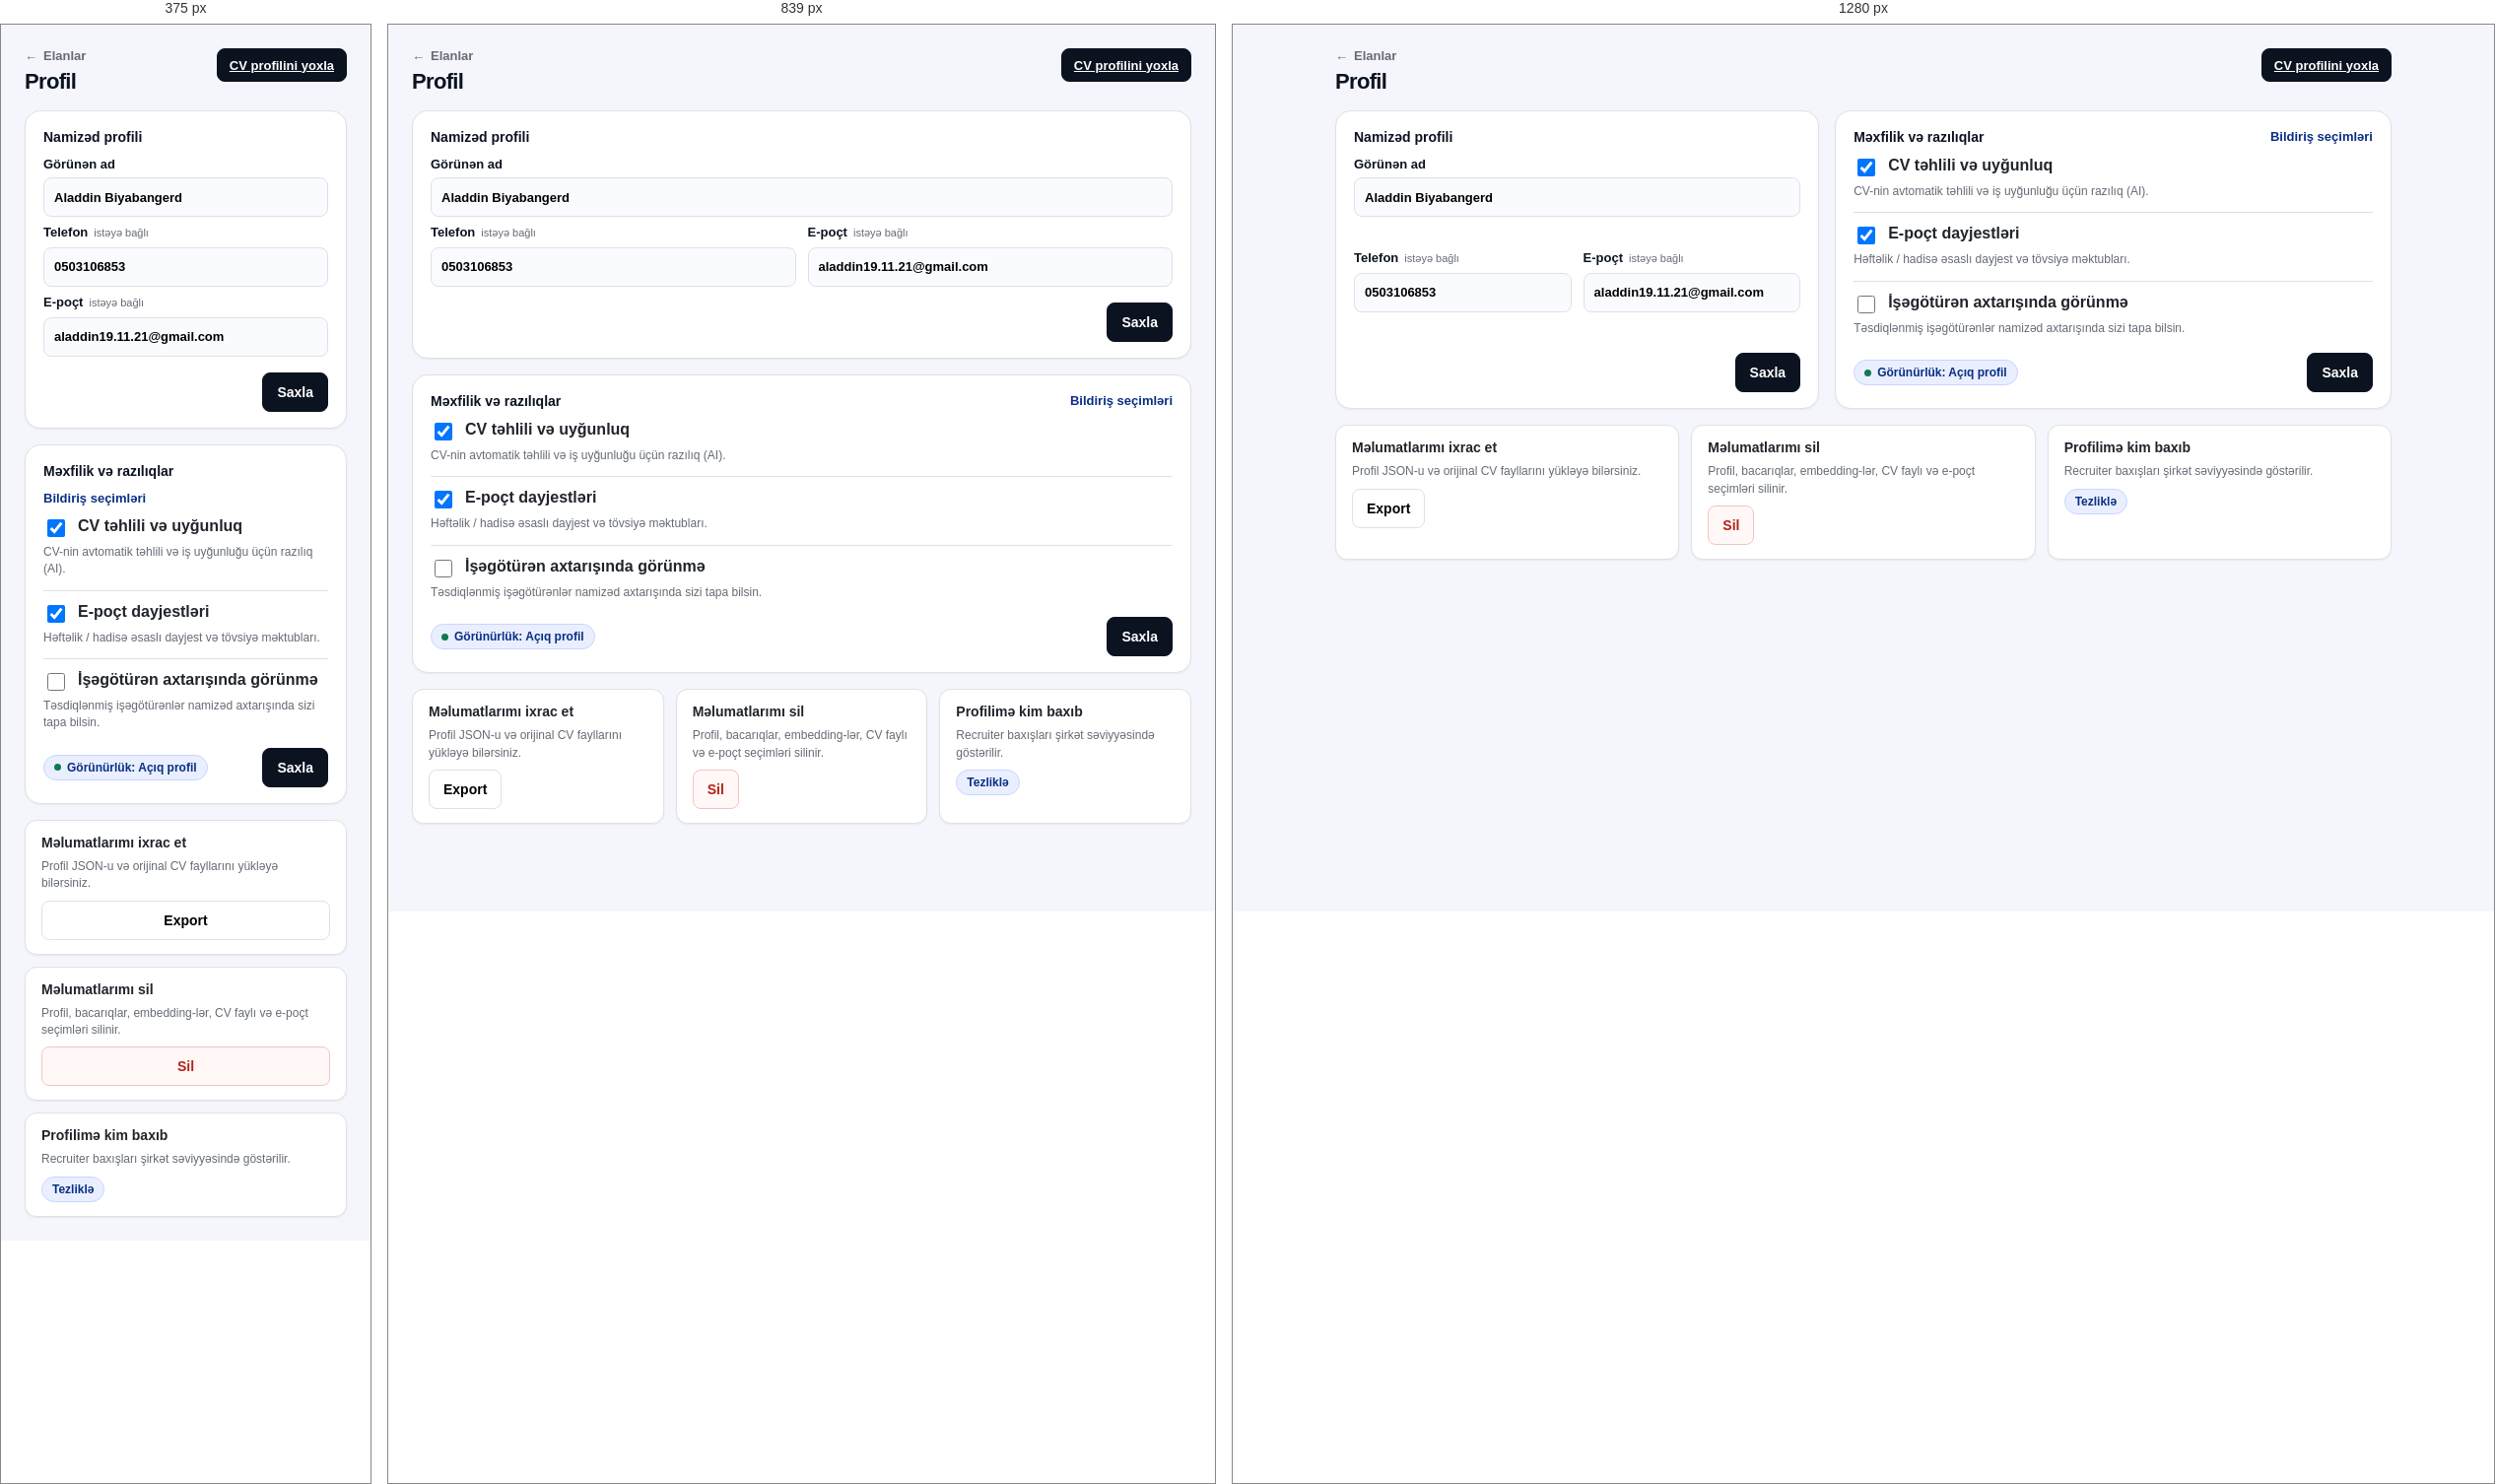
Rendered at 375 px, 839 px and 1280 px, left to right.

<!-- file: .profile-smoke.html -->
<!DOCTYPE html>
<html lang="az">
<head>
<meta charset="utf-8" />
<meta name="viewport" content="width=device-width, initial-scale=1" />
<title>Profile Option A smoke</title>
<style>
  :root {
    --brand: #001fff;
    --brand-deep: #092f84;
    --brand-soft: #eaefff;
    --ink: #0b1220;
    --canvas: #f4f6fb;
    --surface: #ffffff;
    --text: #20242b;
    --muted: #656b75;
    --border: #dfe1e5;
    --radius-sm: 8px;
    --radius-md: 12px;
    --radius-lg: 16px;
    --shadow-soft: 0 1px 2px rgb(15 23 42 / 6%);
    --fw-semibold: 600;
  }
  * { box-sizing: border-box; }
  body {
    margin: 0;
    font-family: ui-sans-serif, system-ui, sans-serif;
    background: var(--canvas);
    color: var(--text);
  }
  .page { max-width: 1120px; margin: 0 auto; padding: 24px; }
  .page-chrome {
    display: flex; align-items: flex-start; justify-content: space-between;
    gap: 12px 20px; margin: 0 0 16px; flex-wrap: wrap;
  }
  .page-chrome-main { min-width: 0; flex: 1 1 auto; display: grid; gap: 6px; }
  .page-chrome-back {
    display: inline-flex; align-items: center; gap: 6px; width: fit-content;
    text-decoration: none; color: var(--muted); font-size: 13px; font-weight: 600;
  }
  .page-chrome-title { margin: 0; font-size: 22px; font-weight: 600; letter-spacing: -0.03em; color: var(--ink); }
  .page-chrome-actions { display: flex; align-items: center; gap: 8px; }
  .h2-panel {
    background: var(--surface);
    border: 1px solid var(--border);
    border-radius: var(--radius-lg);
    padding: 18px 18px 16px;
    box-shadow: var(--shadow-soft);
    min-width: 0;
  }
  .h2-panel-title {
    margin: 0;
    font-size: 14px;
    font-weight: var(--fw-semibold);
    color: var(--ink);
  }
  .hint { margin: 0; font-size: 12px; color: var(--muted); line-height: 1.45; font-weight: 500; }
  .btn {
    display: inline-flex; align-items: center; justify-content: center;
    min-height: 40px; padding: 8px 14px; border-radius: var(--radius-sm);
    border: 1px solid var(--border); background: var(--surface);
    font-size: 14px; font-weight: 600;
  }
  .btn.small { min-height: 34px; padding: 6px 12px; font-size: 13px; }
  .btn.ink { background: var(--ink); border-color: var(--ink); color: #fff; }
  .consent-fields { display: grid; gap: 0; margin: 0; padding: 0; border: 0; min-width: 0; }
  .consent-item { display: grid; gap: 4px; min-width: 0; overflow-wrap: anywhere; padding: 12px 0; border-bottom: 1px solid var(--border); }
  .consent-item:first-child { padding-top: 0; }
  .consent-item:last-child { border-bottom: 0; padding-bottom: 0; }
  .consent-item .inline { display: flex; align-items: flex-start; gap: 10px; font-weight: 600; }
  .consent-item input { width: 18px; height: 18px; margin-top: 2px; flex: 0 0 auto; }

  .profile-layout {
    display: grid;
    grid-template-columns: minmax(0, 1fr);
    gap: 16px;
    width: 100%;
    align-items: start;
  }
  .profile-layout-a {
    grid-template-columns: minmax(0, 1fr) minmax(0, 1.15fr);
    align-items: stretch;
  }
  .profile-layout-a .profile-rights { grid-column: 1 / -1; }
  .profile-page .profile-panel {
    display: flex; flex-direction: column; gap: 12px; min-width: 0; height: 100%;
  }
  .profile-page .profile-grid > label {
    display: grid; gap: 6px; align-content: start;
    font-size: 13px; font-weight: 600; color: var(--ink); min-width: 0;
  }
  .profile-page .profile-field-label {
    display: inline-flex; flex-wrap: wrap; align-items: baseline; gap: 6px; min-width: 0;
  }
  .profile-page .profile-field-label .hint { font-size: 11px; font-weight: 500; }
  .profile-page .profile-grid input {
    width: 100%; min-width: 0; height: 40px; border: 1px solid var(--border);
    border-radius: var(--radius-sm); padding: 0 10px; font: inherit; background: #fafbfe;
  }
  .profile-page .profile-panel .profile-grid,
  .profile-page .profile-panel .consent-fields { flex: 1 1 auto; }
  .profile-page .profile-panel-actions {
    margin-top: auto; padding-top: 4px; display: flex; justify-content: flex-end;
    align-items: center; gap: 12px; flex-wrap: wrap;
  }
  .profile-page .profile-privacy .profile-panel-actions { justify-content: space-between; }
  .profile-privacy-head {
    display: flex; align-items: flex-start; justify-content: space-between; gap: 12px;
  }
  .profile-privacy-link {
    flex: 0 0 auto; font-size: 13px; font-weight: 600; color: var(--brand-deep); text-decoration: none; white-space: nowrap;
  }
  .profile-grid {
    display: grid; grid-template-columns: repeat(2, minmax(0, 1fr)); gap: 8px 12px; align-items: start;
  }
  .profile-grid .profile-span { grid-column: 1 / -1; }
  .profile-visibility-pill {
    position: relative; display: inline-flex; align-items: center; gap: 6px;
    font-size: 12px; font-weight: 600; color: var(--brand-deep);
    background: var(--brand-soft); border: 1px solid #c9d4ff; border-radius: 999px; padding: 5px 10px;
  }
  .profile-visibility-dot {
    width: 7px; height: 7px; border-radius: 50%; background: #0d7a4f; flex: 0 0 auto;
  }
  .profile-rights { display: grid; gap: 10px; min-width: 0; }
  .profile-rights-grid {
    display: grid;
    grid-template-columns: repeat(auto-fit, minmax(min(100%, 220px), 1fr));
    gap: 12px; min-width: 0;
  }
  .profile-right-card {
    display: grid; gap: 8px; align-content: start; min-width: 0;
    padding: 14px 16px; border: 1px solid var(--border); border-radius: var(--radius-md);
    background: var(--surface); box-shadow: var(--shadow-soft);
  }
  .profile-right-card strong { font-size: 14px; overflow-wrap: anywhere; }
  .profile-right-actions { display: flex; flex-wrap: wrap; gap: 8px; }
  .profile-right-danger { color: #b42318; border-color: #f3c4c0; background: #fff8f7; }
  .profile-right-soon {
    display: inline-flex; font-size: 12px; font-weight: 600; color: var(--brand-deep);
    background: var(--brand-soft); border: 1px solid #c9d4ff; border-radius: 999px; padding: 5px 10px;
  }
  @media (max-width: 959px) {
    .profile-layout-a {
      grid-template-columns: minmax(0, 1fr); align-items: start;
    }
    .profile-layout-a .profile-rights { grid-column: auto; }
    .profile-page .profile-panel { height: auto; }
  }
  @media (max-width: 720px) {
    .profile-grid { grid-template-columns: 1fr; }
    .profile-privacy-head { flex-direction: column; align-items: flex-start; }
    .profile-privacy-link { white-space: normal; }
    .profile-right-actions .btn { width: 100%; justify-content: center; }
  }
</style>
</head>
<body>
<div class="page">
  <div class="h2-candidate profile-page" id="candidate">
    <header class="page-chrome">
      <div class="page-chrome-main">
        <a class="page-chrome-back" href="#"><span aria-hidden="true">←</span><span>Elanlar</span></a>
        <h1 class="page-chrome-title">Profil</h1>
      </div>
      <div class="page-chrome-actions">
        <a class="btn small ink" href="#">CV profilini yoxla</a>
      </div>
    </header>
    <div class="profile-layout profile-layout-a">
      <form class="h2-panel h2-form profile-panel profile-applicant">
        <h2 class="h2-panel-title">Namizəd profili</h2>
        <div class="profile-grid">
          <label class="profile-span">
            <span class="profile-field-label">Görünən ad</span>
            <input value="Aladdin Biyabangerd" />
          </label>
          <label>
            <span class="profile-field-label">Telefon <span class="hint">istəyə bağlı</span></span>
            <input value="0503106853" />
          </label>
          <label>
            <span class="profile-field-label">E-poçt <span class="hint">istəyə bağlı</span></span>
            <input value="aladdin19.11.21@gmail.com" />
          </label>
        </div>
        <div class="ad-actions profile-panel-actions">
          <button type="button" class="btn ink">Saxla</button>
        </div>
      </form>
      <form class="h2-panel h2-form profile-panel profile-privacy">
        <div class="profile-privacy-head">
          <h2 class="h2-panel-title">Məxfilik və razılıqlar</h2>
          <a class="profile-privacy-link" href="#">Bildiriş seçimləri</a>
        </div>
        <div class="consent-fields">
          <div class="consent-item">
            <label class="inline"><input type="checkbox" checked /> <span>CV təhlili və uyğunluq</span></label>
            <p class="hint">CV-nin avtomatik təhlili və iş uyğunluğu üçün razılıq (AI).</p>
          </div>
          <div class="consent-item">
            <label class="inline"><input type="checkbox" checked /> <span>E-poçt dayjestləri</span></label>
            <p class="hint">Həftəlik / hadisə əsaslı dayjest və tövsiyə məktubları.</p>
          </div>
          <div class="consent-item">
            <label class="inline"><input type="checkbox" /> <span>İşəgötürən axtarışında görünmə</span></label>
            <p class="hint">Təsdiqlənmiş işəgötürənlər namizəd axtarışında sizi tapa bilsin.</p>
          </div>
        </div>
        <div class="ad-actions profile-panel-actions">
          <span class="profile-visibility-pill">
            <span class="profile-visibility-dot" aria-hidden="true"></span>
            <span>Görünürlük: Açıq profil</span>
          </span>
          <button type="button" class="btn ink">Saxla</button>
        </div>
      </form>
      <div class="profile-rights">
        <div class="profile-rights-grid">
          <div class="profile-right-card">
            <strong>Məlumatlarımı ixrac et</strong>
            <p class="hint">Profil JSON-u və orijinal CV fayllarını yükləyə bilərsiniz.</p>
            <div class="profile-right-actions"><button class="btn" type="button">Export</button></div>
          </div>
          <div class="profile-right-card">
            <strong>Məlumatlarımı sil</strong>
            <p class="hint">Profil, bacarıqlar, embedding-lər, CV faylı və e-poçt seçimləri silinir.</p>
            <div class="profile-right-actions"><button class="btn profile-right-danger" type="button">Sil</button></div>
          </div>
          <div class="profile-right-card">
            <strong>Profilimə kim baxıb</strong>
            <p class="hint">Recruiter baxışları şirkət səviyyəsində göstərilir.</p>
            <div class="profile-right-actions"><span class="profile-right-soon">Tezliklə</span></div>
          </div>
        </div>
      </div>
    </div>
  </div>
</div>
</body>
</html>